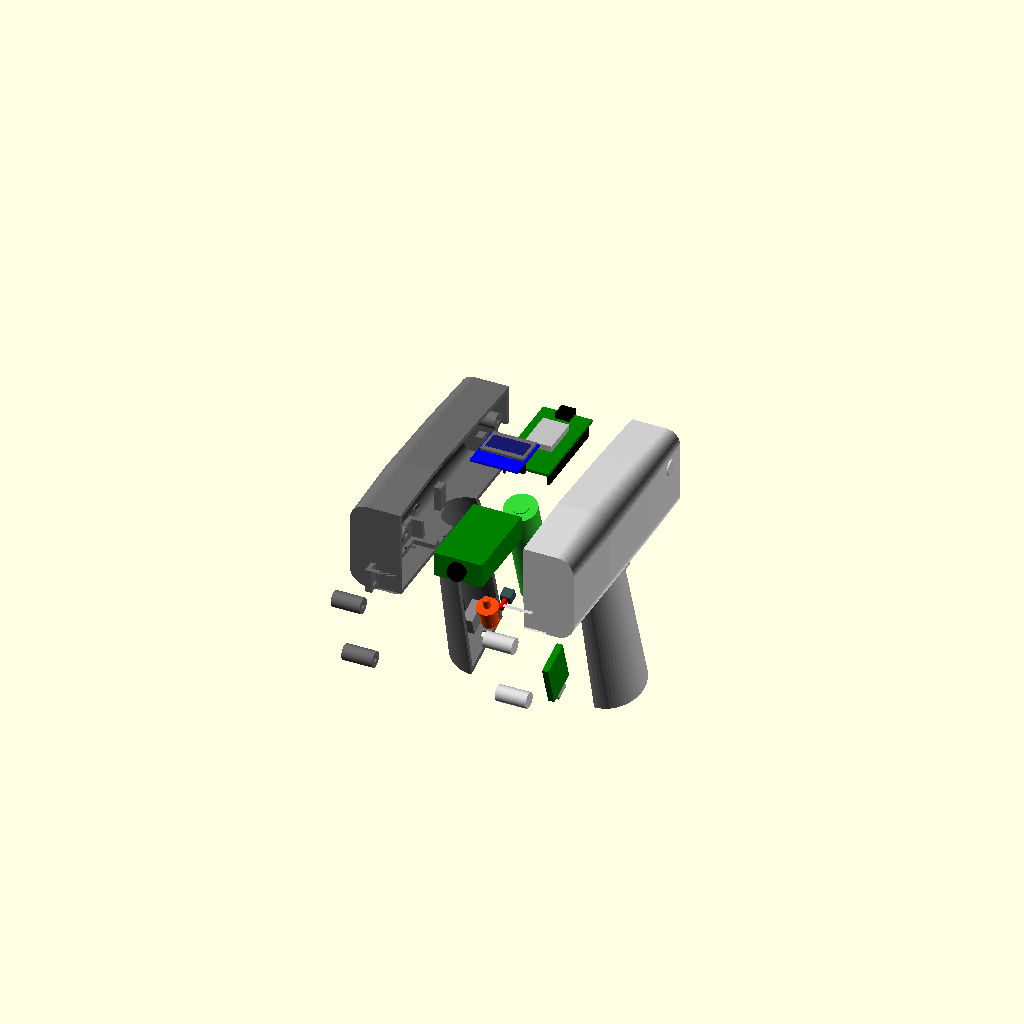
Cell 1: the model at its default parameters.
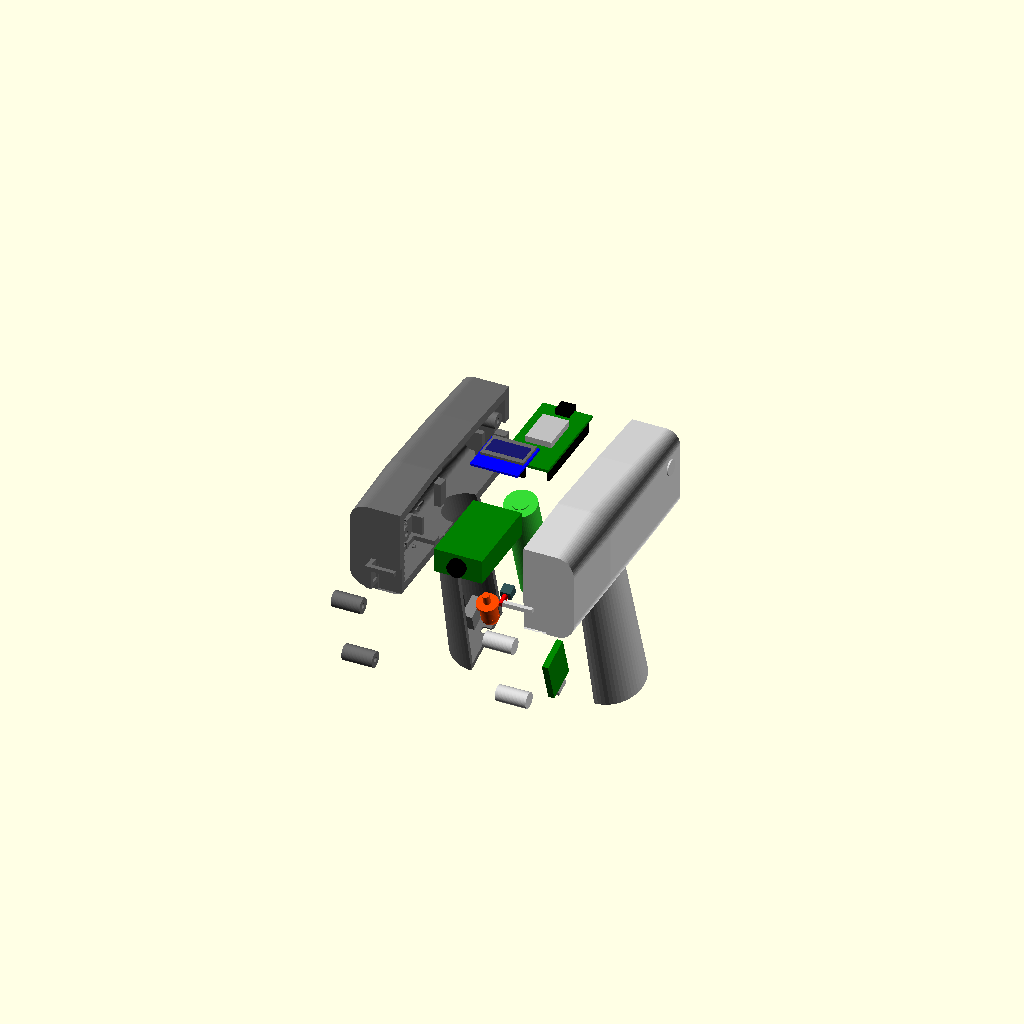
Cell 2: wall = 5 (everything else at default).
All cells are drawn from the same view direction (rotation 55°, 0°, 25°, orthographic, colour scheme Cornfield), but the view is re-fitted for each cell, so position and scale can differ between cells as well as the parameter.
OpenSCAD source file 3D_Printer_Housing/v10_QR_Scanner_Housing_Industrial/10_qr_scanner_housing_industrial.scad:
/* 
 * Ergonomic Pistol Grip GM77/ESP32 QR Scanner Housing Design V10.0 (Simplified & Print-Friendly)
 * 
 * Features:
 *   - 3-Piece Assembly: Left Half, Right Half, and Trigger Button.
 *   - Integrated Front Bumper Bezel (no separate bumper print required).
 *   - Simplified FDM-friendly mounting:
 *     - ESP32 DevKitC V4: Rests on 4 flat corner shelves (14.5mm clearance below for wiring). Secured by clamping ribs on the Right Half.
 *     - GM77: Simple open pocket with thick walls and cut-out back wall.
 *     - SSD1306 OLED: Rests on simple support ledges behind the front window.
 *     - 18650 Battery: Lies in a semi-cylindrical trough (cradle) inside the handle, clamped by matching ribs.
 *     - TP4056 & Voltly Modules: Slide vertically into thick-walled, open U-pockets on the inner wall of the Left Half.
 *     - Micro Tact Switch (AK-TS-I015-42): Slides into a simple rectangular pocket behind the trigger plunger.
 *     - MSL-1C2P Slide Switch: Retains the recessed panel-mount slot on the handle side.
 *   - Vertical split plane (X = head_w/2) for support-free flat printing on the bed.
 */

// [Global Parameters]
$fn = 60;
wall = 2.5;         // Wall thickness
clearance = 0.35;   // Tolerances

// [Head Part Dimensions]
head_w = 58.0;      // Width
head_l = 142.0;     // Length
head_h = 50.0;      // Height
split_x = head_w/2; // Split plane

// [Handle Part Dimensions]
handle_base_d = 40.0;
handle_top_d = 32.0;
handle_h = 105.0;
handle_angle = 18;

// [Component Sizes]
gm77_size = [27.5, 48.5, 14.0];
esp32_size = [28.2, 54.4, 1.6]; // PCB thickness only for ledge height
oled_size = [27.3, 27.3, 3.0];
battery_diam = 18.5;
tp4056_size = [25.0, 19.0, 3.5]; // PCB width/length
stepup_size = [22.0, 11.0, 3.6];
tact_size = [6.2, 6.2, 5.0];     // Pocket size for tact switch
switch_size = [6.0, 10.0, 14.0]; // Slide switch body size

// --- Main Control ---
render_part = "exploded"; // assembly, exploded, left_half, right_half, trigger, cross_section

if (render_part == "assembly") {
    color("DimGray", 0.6) housing_left_half();
    color("LightGray", 0.6) housing_right_half();
    
    // Trigger Button (Orange)
    translate([head_w/2, head_l*0.6, wall])
    rotate([handle_angle, 0, 0])
    translate([0, -handle_top_d/2 - 2, -20])
    rotate([90, 0, 0])
    color("OrangeRed") trigger_button();
    
    all_head_electronics_assembly(is_exploded=false);
    internal_electronics_assembly(is_exploded=false);
}

if (render_part == "exploded") {
    // Left Half (slid left)
    color("DimGray") translate([-35, 0, 0]) housing_left_half();
    
    // Right Half (slid right)
    color("LightGray") translate([35, 0, 0]) housing_right_half();
    
    // Trigger Button (slid forward)
    translate([head_w/2, head_l*0.6 - 20, wall])
    rotate([handle_angle, 0, 0])
    translate([0, -handle_top_d/2 - 15, -20])
    rotate([90, 0, 0])
    color("OrangeRed") trigger_button();
    
    all_head_electronics_assembly(is_exploded=true);
    internal_electronics_assembly(is_exploded=true);
}

if (render_part == "left_half") housing_left_half();
if (render_part == "right_half") housing_right_half();
if (render_part == "trigger") trigger_button();

if (render_part == "cross_section") {
    difference() {
        union() {
            housing_left_half();
            housing_right_half();
            
            translate([head_w/2, head_l*0.6, wall])
            rotate([handle_angle, 0, 0])
            translate([0, -handle_top_d/2 - 2, -20])
            rotate([90, 0, 0])
            color("OrangeRed") trigger_button();
            
            all_head_electronics_assembly(is_exploded=false);
            internal_electronics_assembly(is_exploded=false);
        }
        // Slice through the X midline
        translate([split_x, -50, -150])
        cube([200, 300, 300]);
    }
}

// --- 1. Left Half (Holds all component pockets/ledges) ---
module housing_left_half() {
    difference() {
        union() {
            // Cut solid shell at midline
            intersection() {
                full_housing_solid();
                translate([-100.0, -50.0, -150.0]) cube([100.0 + split_x, 300.0, 300.0]);
            }
            
            // Front-upper and rear-upper screw bosses
            for (pt = head_screw_boss_points) {
                join_screw_boss(pt[0], pt[1], true);
            }
            
            // Handle screw bosses
            handle_bosses(true);
            
            // Alignment pins (male)
            alignment_pins(true);
            
            // --- Component Pockets & Ledges (Left Half Only) ---
            
            // A. OLED Flat Ceiling Guide (Left Half side)
            translate([head_w/2, 60.0, head_h - wall]) {
                // Left guide wall & shelf (grips left edge of oled PCB)
                translate([-oled_size[0]/2 - clearance - 2.0, -oled_size[1]/2, -5.0]) {
                    difference() {
                        cube([6.0, oled_size[1], 5.0]); // solid block
                        translate([2.0, -0.1, 1.5])
                        cube([4.2, oled_size[1] + 0.2, 3.6]); // slot for PCB edge (3.5mm thick)
                    }
                }
            }
            
            // B. GM77 Pocket Tray (Left Half side)
            translate([head_w/2, 27.0, wall + 6.75]) {
                difference() {
                    // Left half of pocket body
                    translate([- (gm77_size[0]/2 + clearance + 2.5)/2, 0, 0])
                    cube([gm77_size[0]/2 + clearance + 2.5, gm77_size[1] + 2*clearance + 5.0, 13.5], center=true);
                    
                    // Inner cavity cut
                    translate([0, 0, 1.5])
                    cube([gm77_size[0] + 2*clearance, gm77_size[1] + 2*clearance, 11.0], center=true);
                    
                    // Lens opening
                    cube([gm77_size[0] - 4, gm77_size[1] - 4, 15.0], center=true);
                    
                    // Back wall wire cutout
                    translate([0, gm77_size[1]/2 + clearance, 2.0])
                    cube([16.0, 6.0, 12.0], center=true);
                    
                    // Clear split plane (X > split_x)
                    translate([gm77_size[0]/2 + 5, 0, 0]) cube([10.0, 60.0, 20.0], center=true);
                }
            }
            
            // C. ESP32 Left Corner Support Ledges (Z = wall + 14.0, giving 14mm clearance)
            translate([head_w/2, head_l - 32.0, 0]) {
                let(x_edge = -esp32_size[0]/2, y_front = -27.2, y_rear = 27.2) {
                    // Front-Left Ledge
                    translate([x_edge - 1.5, y_front - 1.0, wall])
                    cube([4.0, 6.0, 14.0]);
                    // Rear-Left Ledge
                    translate([x_edge - 1.5, y_rear - 5.0, wall])
                    cube([4.0, 6.0, 14.0]);
                }
            }
            
            // D. Battery Cradle Trough (Semi-cylindrical cradle in handle)
            translate([head_w/2, head_l*0.6, wall])
            rotate([handle_angle, 0, 0])
            translate([0, 0, 10.0]) // Shifted battery up by 10mm
            battery_cradle(true);
            
            // E. TP4056 Charger U-Pocket (thick-walled guide pocket on Left Half)
            translate([head_w/2, head_l*0.6, wall])
            rotate([handle_angle, 0, 0])
            tp4056_u_pocket(true);
            
            // F. Voltly Boost U-Pocket
            translate([head_w/2, head_l*0.6, wall])
            rotate([handle_angle, 0, 0])
            stepup_u_pocket(true);
            
            // G. Trigger Tact Switch Pocket
            translate([head_w/2, head_l*0.6, wall])
            rotate([handle_angle, 0, 0])
            tact_switch_pocket(true);
            
            // H. Wire Guide Clip
            wire_clip(true);
        }
        
        full_housing_cuts();
        left_half_holes();
        handle_boss_holes(true);
    }
}

// --- 2. Right Half (Clamps components securely using matching ribs/ledges) ---
module housing_right_half() {
    difference() {
        union() {
            // Cut solid shell at midline
            intersection() {
                full_housing_solid();
                translate([split_x, -50.0, -150.0]) cube([100.0, 300.0, 300.0]);
            }
            
            // Screw bosses
            for (pt = head_screw_boss_points) {
                join_screw_boss(pt[0], pt[1], false);
            }
            
            // Handle screw bosses
            handle_bosses(false);
            
            // --- Clamping Ribs & Right Ledges (Right Half Only) ---
            
            // A. OLED Flat Ceiling Guide (Right Half side)
            translate([head_w/2, 60.0, head_h - wall]) {
                // Right guide wall & shelf (grips right edge of oled PCB)
                translate([oled_size[0]/2 + clearance - 4.0, -oled_size[1]/2, -5.0]) {
                    difference() {
                        cube([6.0, oled_size[1], 5.0]); // solid block
                        translate([-0.2, -0.1, 1.5])
                        cube([4.2, oled_size[1] + 0.2, 3.6]); // slot for PCB edge
                    }
                }
            }
            
            // B. GM77 Pocket Tray (Right Half side)
            translate([head_w/2, 27.0, wall + 6.75]) {
                difference() {
                    // Right half of pocket body
                    translate([0, 0, 0])
                    cube([gm77_size[0]/2 + clearance + 2.5, gm77_size[1] + 2*clearance + 5.0, 13.5], center=true);
                    
                    // Inner cavity cut
                    translate([0, 0, 1.5])
                    cube([gm77_size[0] + 2*clearance, gm77_size[1] + 2*clearance, 11.0], center=true);
                    
                    // Lens opening
                    cube([gm77_size[0] - 4, gm77_size[1] - 4, 15.0], center=true);
                    
                    // Back wall wire cutout
                    translate([0, gm77_size[1]/2 + clearance, 2.0])
                    cube([16.0, 6.0, 12.0], center=true);
                    
                    // Clear split plane (X < split_x)
                    translate([-gm77_size[0]/2 - 5, 0, 0]) cube([10.0, 60.0, 20.0], center=true);
                }
            }
            
            // C. ESP32 Right Corner Support Ledges & Upper Clamping Ribs
            translate([head_w/2, head_l - 32.0, 0]) {
                let(x_edge = esp32_size[0]/2, y_front = -27.2, y_rear = 27.2) {
                    // Front-Right Ledge
                    translate([x_edge - 2.5, y_front - 1.0, wall])
                    cube([4.0, 6.0, 14.0]);
                    // Rear-Right Ledge
                    translate([x_edge - 2.5, y_rear - 5.0, wall])
                    cube([4.0, 6.0, 14.0]);
                }
                
                // D. ESP32 Clamping Rib (presses down on top of ESP32 PCB when closed)
                // ESP32 PCB top is at Z = wall + 14.0 + 1.6 = 18.1.
                // Clamping rib extends from top ceiling (Z = head_h - wall = 47.5) down to Z = 18.2
                // Placed near the middle-back of the PCB to avoid components
                translate([esp32_size[0]/2 - 2.0, -10.0, 18.2])
                cube([2.0, 20.0, head_h - wall - 18.2 - 2.0]);
            }
            
            // E. Battery Cradle Trough (Right Half side)
            translate([head_w/2, head_l*0.6, wall])
            rotate([handle_angle, 0, 0])
            translate([0, 0, 10.0])
            battery_cradle(false);
            
            // F. TP4056 Clamping Rib
            translate([head_w/2, head_l*0.6, wall])
            rotate([handle_angle, 0, 0])
            tp4056_clamping_rib(false);
            
            // G. Voltly Boost Clamping Rib
            translate([head_w/2, head_l*0.6, wall])
            rotate([handle_angle, 0, 0])
            stepup_clamping_rib(false);
            
            // H. Trigger Tact Switch Clamping Rib
            translate([head_w/2, head_l*0.6, wall])
            rotate([handle_angle, 0, 0])
            tact_switch_pocket(false);
            
            // I. Wire Guide Clip
            wire_clip(false);
        }
        
        full_housing_cuts();
        right_half_holes();
        handle_bosses_clearance_cut();
        handle_boss_holes(false);
        alignment_pins(false);
    }
}

// --- 3. Internal Solid Shell & Neck Geometry ---
module full_housing_solid() {
    union() {
        // Main head body and handle shape
        difference() {
            union() {
                housing_shape(wall_thick=0);
                
                // Handle shape
                translate([head_w/2, head_l*0.6, wall]) {
                    rotate([handle_angle, 0, 0]) {
                        hull() {
                            handle_slice(12.0, 0.0, handle_top_d/2);
                            handle_slice(-22, 1.2, 16.5);
                            handle_slice(-45, -1.0, 16.0);
                            handle_slice(-68, -2.5, 17.0);
                            handle_slice(-handle_h, -4.5, handle_base_d/2); // Flared base
                        }
                    }
                }
            }
            // Hollow interior (leaves wall thickness)
            housing_shape(wall_thick=wall);
        }
    }
}

// --- 4. Shared Cuts ---
module full_housing_cuts() {
    // Front optical window cut (for GM77 camera field of view)
    translate([head_w/2 - 13.0, -5.0, 0.0])
    cube([26.0, 14.0, 16.0]);

    // OLED Window Cutout (on the top ceiling of the head)
    translate([head_w/2, 60.0 + 4.57, head_h - 4.0])
    rounded_rect(23.0, 12.0, 10.0, 1.5, true);

    // Rear USB slot for programming ESP32
    translate([head_w/2 - 6.5, head_l - 10.0, wall + 14.0])
    cube([13.0, 15.0, 8.5]);

    // Ventilation Slots on Head Sides
    for(i=[0:3]) {
        translate([-1, 45 + i*9, 18]) rotate([0, 90, 0]) cylinder(h=head_w+10, d=2.0, center=true);
    }

    // Handle Interior Hollowing
    translate([head_w/2, head_l*0.6, wall])
    rotate([handle_angle, 0, 0])
    handle_interior();

    // Wire path from head to handle (Clean vertical entry)
    translate([head_w/2, head_l*0.6 - 2.0, 0.0])
    cylinder(h=25.0, d=22.0, center=true);

    // USB Type-C connector port hole in handle bottom
    translate([head_w/2, head_l*0.6, wall])
    rotate([handle_angle, 0, 0])
    translate([0, 0, -handle_h]) {
        // Inner connector profile
        translate([0, 0, 2.5])
        cube([9.6, 3.8, 6.0], center=true);
        // Outer counterbore for cable overmold
        translate([0, 0, 0.8])
        cube([13.5, 7.5, 2.5], center=true);
    }

    // Slide Switch Cutout on Left Hand Side near base (MSL-1C2P)
    translate([head_w/2, head_l*0.6, wall])
    rotate([handle_angle, 0, 0]) {
        // Switch body clearance pocket
        translate([-17.5, 0, -handle_h + 16.0])
        cube([6.0, 11.5, 16.0], center=true);
        // Knob slot
        translate([-21.0, 0, -handle_h + 16.0])
        cube([12.0, 4.0, 9.0], center=true);
        // Screw holes for ears (M2 self-tapping, 15mm pitch)
        translate([-23.0, 0, -handle_h + 16.0 - 7.5])
        rotate([0, 90, 0])
        cylinder(h=15.0, d=1.8, center=true);
        translate([-23.0, 0, -handle_h + 16.0 + 7.5])
        rotate([0, 90, 0])
        cylinder(h=15.0, d=1.8, center=true);
    }

    // Trigger Button Slide Hole
    translate([head_w/2, head_l*0.6, wall])
    rotate([handle_angle, 0, 0])
    translate([0, -handle_top_d/2 - 1.0, -20.0])
    rotate([90, 0, 0])
    cylinder(h=wall*4, d=10.0, center=true); // Cylindrical button hole

    // GM77 Screw Pilot holes (M2, 1.8mm tap)
    translate([head_w/2, 27.6, wall - 1]) {
        gm77_screw_holes(h=15, d_inner=1.8);
    }
}

// --- 5. Assembly Screw Bosses ---
head_screw_boss_points = [
    [15, 34],        // Front-upper head corner
    [head_l - 15, 34] // Rear-upper head corner
];

module join_screw_boss(y, z, is_left) {
    boss_r = 4.5;
    if (is_left) {
        translate([split_x - split_x, y, z])
        rotate([0, 90, 0])
        cylinder(h=split_x, r=boss_r);
    } else {
        translate([split_x, y, z])
        rotate([0, 90, 0])
        cylinder(h=split_x, r=boss_r);
    }
}

module left_half_holes() {
    for (pt = head_screw_boss_points) {
        y = pt[0];
        z = pt[1];
        // Clearance hole (3.2mm)
        translate([split_x - 34.0, y, z])
        rotate([0, 90, 0])
        cylinder(h=34.2, d=3.2);
        // Counterbore (6.0mm) for screw head
        translate([split_x - 34.0, y, z])
        rotate([0, 90, 0])
        cylinder(h=28.0, d=6.0);
    }
}

module right_half_holes() {
    for (pt = head_screw_boss_points) {
        y = pt[0];
        z = pt[1];
        // Pilot hole (2.5mm for M3 self-tapping)
        translate([split_x - 0.1, y, z])
        rotate([0, 90, 0])
        cylinder(h=8.2, d=2.5);
    }
}

module handle_bosses(is_left) {
    boss_r = 4.5;
    local_points = [
        [15, -32, 16.5],
        [16, -78, 17.5]
    ];
    for (pt = local_points) {
        y = pt[0];
        z_val = pt[1];
        r_val = pt[2];
        rotate([handle_angle, 0, 0]) {
            if (is_left) {
                translate([-r_val, y, z_val])
                rotate([0, 90, 0])
                cylinder(h=r_val, r=boss_r);
            } else {
                translate([0, y, z_val])
                rotate([0, 90, 0])
                cylinder(h=r_val, r=boss_r);
            }
        }
    }
}

// Right half needs a cut to clear the left half's protruding screw boss tips
module handle_bosses_clearance_cut() {
    // Empty placeholder to maintain compatibility with script
}

module handle_boss_holes(is_left) {
    local_points = [
        [15, -32, 16.5],
        [16, -78, 17.5]
    ];
    rotate([handle_angle, 0, 0]) {
        for (pt = local_points) {
            y = pt[0];
            z_val = pt[1];
            r_val = pt[2];
            if (is_left) {
                // Clearance hole
                translate([-r_val - 1.0, y, z_val])
                rotate([0, 90, 0])
                cylinder(h=r_val + 1.2, d=3.2);
                // Counterbore
                translate([-r_val - 1.0, y, z_val])
                rotate([0, 90, 0])
                cylinder(h=r_val - 4.5, d=6.0);
            } else {
                // Pilot hole
                translate([-0.1, y, z_val])
                rotate([0, 90, 0])
                cylinder(h=8.5, d=2.5);
            }
        }
    }
}

module alignment_pins(is_left) {
    pin_points = [
        [22, 22],
        [60, 5],
        [125, 22]
    ];
    for (pt = pin_points) {
        y = pt[0];
        z = pt[1];
        if (is_left) {
            translate([split_x, y, z])
            rotate([0, 90, 0])
            cylinder(h=1.8, d=1.8);
        } else {
            translate([split_x - 0.1, y, z])
            rotate([0, 90, 0])
            cylinder(h=2.0, d=2.2);
        }
    }
}

module handle_interior() {
    hull() {
        handle_slice(0.1, 0.0, handle_top_d/2 - 2.5);
        handle_slice(-22, 1.2, 16.5 - 2.5);
        handle_slice(-45, -1.0, 16.0 - 2.5);
        handle_slice(-68, -2.5, 17.0 - 2.5);
        handle_slice(-handle_h + 3.0, -4.5, handle_base_d/2 - 2.5);
    }
}

// --- 6. Battery Cradle Trough ---
module battery_cradle(is_left) {
    D_bat = battery_diam + 0.4;
    L_bat = 67.0;
    
    // A simple semi-cylindrical channel to cradle the battery
    if (is_left) {
        difference() {
            // Cradle wall
            translate([0, 0, -45.0])
            cylinder(h=50.0, d=D_bat + 4.0, center=true);
            
            // Battery cavity
            translate([0, 0, -45.0])
            cylinder(h=52.0, d=D_bat, center=true);
            
            // Cut split plane (keep X < 0)
            translate([D_bat, 0, -45.0])
            cube([D_bat * 2, D_bat * 2, 60.0], center=true);
        }
    } else {
        // Clamping rib on Right Half
        difference() {
            // Cradle wall
            translate([0, 0, -45.0])
            cylinder(h=10.0, d=D_bat + 4.0, center=true);
            
            // Battery cavity
            translate([0, 0, -45.0])
            cylinder(h=12.0, d=D_bat, center=true);
            
            // Cut split plane (keep X > 0)
            translate([-D_bat, 0, -45.0])
            cube([D_bat * 2, D_bat * 2, 20.0], center=true);
        }
    }
}

// --- 7. Simplified TP4056 & Boost Pockets (Left Half) & Ribs (Right Half) ---
module tp4056_u_pocket(is_left) {
    // Vertical U-pocket at handle base: open on the split plane side (+X)
    // Board is 25mm (Z) x 19.0mm (Y). Pocket walls are 2.5mm thick.
    z_bottom = -handle_h + 3.0; // Z = -102
    pcb_w = tp4056_size[1] + 2*clearance; // 19.7
    pcb_t = tp4056_size[2] + 0.2; // 3.7
    
    if (is_left) {
        translate([-pcb_t/2 - 2.0, 0, z_bottom + 12.5]) {
            difference() {
                // Pocket body block
                cube([pcb_t + 2.0, pcb_w + 5.0, 25.0], center=true);
                // Inside cavity (slides in from split plane +X)
                translate([1.0, 0, 0])
                cube([pcb_t + 0.2, pcb_w, 26.0], center=true);
                // Cut away bottom front for USB-C cable connector entry clearance
                translate([0, 0, -12.5])
                cube([6.0, 10.0, 4.0], center=true);
            }
        }
    }
}

module tp4056_clamping_rib(is_right) {
    // A simple flat rib on the Right Half that presses against the flat back of the TP4056 PCB
    z_bottom = -handle_h + 3.0;
    pcb_w = tp4056_size[1] + 2*clearance;
    pcb_t = tp4056_size[2] + 0.2;
    
    // Sits at X = 0.5 to press PCB into left pocket
    translate([0.6, 0, z_bottom + 12.5])
    cube([1.5, pcb_w - 4.0, 20.0], center=true);
}

module stepup_u_pocket(is_left) {
    // Similar U-pocket for Voltly boost module (22mm Z x 11mm Y)
    z_bottom = -handle_h + 32.0; // Z = -73
    pcb_w = stepup_size[1] + 2*clearance; // 11.7
    pcb_t = stepup_size[2] + 0.2; // 3.8
    
    if (is_left) {
        translate([-pcb_t/2 - 2.0, 0, z_bottom + 11.0]) {
            difference() {
                cube([pcb_t + 2.0, pcb_w + 5.0, 22.0], center=true);
                translate([1.0, 0, 0])
                cube([pcb_t + 0.2, pcb_w, 23.0], center=true);
            }
        }
    }
}

module stepup_clamping_rib(is_right) {
    z_bottom = -handle_h + 32.0;
    pcb_w = stepup_size[1] + 2*clearance;
    
    translate([0.6, 0, z_bottom + 11.0])
    cube([1.5, pcb_w - 3.0, 16.0], center=true);
}

// --- 8. Tact Switch Pocket (AK-TS-I015-42, 6x6x11mm) ---
module tact_switch_pocket(is_left) {
    // Switch sits at Y = -handle_top_d/2 + 7.0, Z = -20
    // Body is 6x6x5mm. Plunger button faces -Y.
    
    if (is_left) {
        translate([0, -handle_top_d/2 + 7.0, -20.0]) {
            difference() {
                // Outer pocket box (Left half only)
                translate([-3.1, 0, 0])
                cube([6.2, 8.0, 9.0], center=true);
                
                // Switch body pocket (6.2 x 6.2 x 5.0 deep)
                translate([-3.1, 1.5, 0])
                cube([6.4, 5.2, 6.4], center=true);
                
                // Button plunger opening (diameter 4.2mm)
                translate([-3.1, -3.0, 0])
                rotate([90, 0, 0])
                cylinder(h=5.0, d=4.2, center=true);
                
                // Wire exit slot in the bottom (-Z side) for clean exit
                translate([-3.1, 1.5, -4.0])
                cube([5.0, 4.0, 3.0], center=true);
            }
        }
    } else {
        // Clamping wall on Right Half to lock switch in pocket when closed
        translate([0, -handle_top_d/2 + 7.0, -20.0]) {
            difference() {
                // Clamping wall
                translate([3.1, 0, 0])
                cube([6.2, 8.0, 9.0], center=true);
                
                // Matching switch body recess (half width)
                translate([3.1, 1.5, 0])
                cube([6.4, 5.2, 6.4], center=true);
                
                // Plunger opening
                translate([3.1, -3.0, 0])
                rotate([90, 0, 0])
                cylinder(h=5.0, d=4.2, center=true);
                
                // Wire exit slot
                translate([3.1, 1.5, -4.0])
                cube([5.0, 4.0, 3.0], center=true);
            }
        }
    }
}

// --- 9. Wire Guide Clip ---
module wire_clip(is_left) {
    if (is_left) {
        // Simple solid clip guide hook on Left Half wall
        translate([wall + 1.5, 75, wall + 3.0])
        rotate([90, 0, 0])
        difference() {
            cylinder(h=5.0, r=3.5, center=true);
            cylinder(h=7.0, r=2.0, center=true);
            translate([0, 2.5, 0]) cube([6.0, 3.0, 7.0], center=true);
        }
    } else {
        // Right side hook
        translate([head_w - wall - 1.5, 75, wall + 3.0])
        rotate([90, 0, 0])
        difference() {
            cylinder(h=5.0, r=3.5, center=true);
            cylinder(h=7.0, r=2.0, center=true);
            translate([0, 2.5, 0]) cube([6.0, 3.0, 7.0], center=true);
        }
    }
}

// --- 10. Head Geometry Helpers ---
module slice(y, w, h, r, wall_thick=0) {
    real_w = max(4.0, w - 2 * wall_thick);
    real_h = max(4.0, h - 2 * wall_thick);
    real_r = max(1.0, r - wall_thick);
    z_center = real_h/2 + wall_thick;
    translate([head_w/2, y, z_center])
    rotate([90, 0, 0])
    rounded_rect(real_w, real_h, 1.0, real_r, true);
}

module housing_shape(wall_thick=0) {
    y_front = 8.0 + wall_thick;
    y_rear = head_l - 2.0 - wall_thick;
    
    // Front bumper ring is fully integrated into the housing shape.
    // The front 6mm (from Y=2 to Y=8) represents the integrated bumper ring.
    // In assembly visualization, it's rendered as part of the body.
    hull() {
        slice(y_front, head_w, head_h, 10.0, wall_thick);
        slice(head_l * 0.35, head_w + 2.0, head_h + 2.0, 12.0, wall_thick);
        slice(head_l * 0.70, head_w, head_h, 10.0, wall_thick);
        slice(y_rear, head_w * 0.95, head_h * 0.95, 8.0, wall_thick);
    }
}

module handle_slice(z, y_offset, r) {
    translate([0, y_offset, z])
    cylinder(h=0.1, r=r, center=true);
}

// --- 11. Trigger Button (Cylindrical Sliding Piston with Stop Flange) ---
module trigger_button() {
    // Standard cylinder body that slides smoothly in handle front hole.
    // Inner stop flange prevents the button from falling out.
    // Plunger extension on back triggers the micro tact switch button.
    rotate([90, 0, 0]) {
        // Finger contact curved cap
        cylinder(h=1.5, d=9.8, center=true);
        translate([0, 0, 1.0]) sphere(d=9.8);
        
        // Piston slider body
        translate([0, 0, -4.5])
        cylinder(h=9.0, d=9.6, center=true);
        
        // Stop flange
        translate([0, 0, -9.5])
        cylinder(h=1.5, d=12.2, center=true);
        
        // Plunger stem (hits tact switch)
        translate([0, 0, -13.5])
        cylinder(h=6.0, d=4.0, center=true);
    }
}

// --- 12. Screw Boss Helper Modules ---
module pcb_screw_bosses(w_pitch, l_pitch, h, d_outer) {
    translate([-w_pitch/2, -l_pitch/2, 0]) cylinder(h=h, d=d_outer);
    translate([w_pitch/2, -l_pitch/2, 0]) cylinder(h=h, d=d_outer);
    translate([-w_pitch/2, l_pitch/2, 0]) cylinder(h=h, d=d_outer);
    translate([w_pitch/2, l_pitch/2, 0]) cylinder(h=h, d=d_outer);
}

module gm77_screw_holes(h, d_inner) {
    w_pitch = 24.6;
    l_pitch = 26.4;
    translate([-w_pitch/2, -l_pitch/2, 0]) cylinder(h=h, d=d_inner);
    translate([w_pitch/2, -l_pitch/2, 0]) cylinder(h=h, d=d_inner);
    translate([-w_pitch/2, l_pitch/2, 0]) cylinder(h=h, d=d_inner);
    translate([w_pitch/2, l_pitch/2, 0]) cylinder(h=h, d=d_inner);
}

// --- 13. Component Mockups for Visual Placement ---
module gm77_mockup() {
    color("Green") cube(gm77_size, center=true);
    color("Black") translate([0, -gm77_size[1]/2 - 1.5, 0]) rotate([90, 0, 0]) cylinder(h=4.0, d=10.0, center=true);
}

module esp32_mockup() {
    // ESP32 PCB
    color("Green") cube([esp32_size[0], esp32_size[1], 1.6], center=true);
    color("Silver") translate([0, 2.0, 3.0]) cube([15.0, 22.0, 3.5], center=true);
    color("Black") translate([0, esp32_size[1]/2 - 3.0, 2.0]) cube([8.0, 8.0, 4.5], center=true);
    
    // Visual down-ward pin headers (for verification)
    color("Black") {
        translate([-12.7, 0, -4.5]) cube([1.2, 48.0, 8.0], center=true);
        translate([12.7, 0, -4.5]) cube([1.2, 48.0, 8.0], center=true);
    }
}

module oled_mockup() {
    // PCB (27.3 x 27.3 x 1.2)
    color("Blue") cube([oled_size[0], oled_size[1], 1.2], center=true);
    
    // Display Glass panel on the front face (+Z side)
    color("DimGray")
    translate([0, 4.57, 0.6 + 0.71])
    cube([24.74, 16.90, 1.42], center=true);
    
    // Active Area screen
    color("MidnightBlue")
    translate([0, 4.57, 0.6 + 1.42 + 0.05])
    cube([21.74, 10.86, 0.1], center=true);
    
    // OLED Header pins (on the back face at -Z side, near the top +Y side, pointing down -Z)
    color("Gold")
    translate([0, oled_size[1]/2 - 1.5, -0.6 - 3.0])
    cube([10.0, 1.2, 6.0], center=true); // Pin header pointing down (-Z)
    
    // DuPont connector housing (black plastic body) plugged into the pins, extending downwards
    color("Black")
    translate([0, oled_size[1]/2 - 1.5, -0.6 - 12.0])
    cube([12.0, 2.5, 12.0], center=true); // extending downwards in Z
}

module battery_mockup() {
    color("LimeGreen") {
        cylinder(h=67.0, d=18.4, center=true);
        translate([0, 0, 33.5]) cylinder(h=1.5, d=9.0, center=true);
    }
}

module tp4056_mockup() {
    color("Green") cube([tp4056_size[2], tp4056_size[1], tp4056_size[0]], center=true);
    color("Silver")
    translate([0, 0, -tp4056_size[0]/2 - 1.5])
    cube([3.2, 9.0, 5.0], center=true);
}

module stepup_mockup() {
    color("DarkCyan") cube([stepup_size[2], stepup_size[1], stepup_size[0]], center=true);
    color("Blue") translate([stepup_size[2]/2 + 2.0, 0, 5.0]) cube([4.0, 4.0, 4.0], center=true);
}

module switch_mockup() {
    color("Gray") cube([switch_size[0], switch_size[2], switch_size[1]], center=true);
    color("Black") translate([-switch_size[0]/2 - 2.5, 0, 0]) cube([5.0, 2.0, 3.0], center=true);
}

module tact_switch_mockup() {
    color("DarkSlateGray") cube([6.0, 6.0, 5.0], center=true);
    color("Red") translate([0, -6.0, 0]) rotate([90, 0, 0]) cylinder(h=6.0, d=3.2, center=true);
}

module all_head_electronics_assembly(is_exploded=false) {
    gm77_offset = is_exploded ? 20 : 0;
    esp32_offset = is_exploded ? 25 : 0;
    oled_offset = is_exploded ? 20 : 0;
    
    // GM77
    translate([head_w/2, 27.0, wall + 6.75 + gm77_offset])
    gm77_mockup();
    
    // ESP32 (Ledges keep it elevated at Z = wall + 14.0)
    translate([head_w/2, head_l - 32.0, wall + 14.8 + esp32_offset])
    esp32_mockup();
    
    // OLED (Flat against the ceiling at Y=60.0, Z=head_h-wall-0.6)
    translate([head_w/2, 60.0, head_h - wall - 0.6 + oled_offset])
    rotate([0, 0, 0])
    oled_mockup();
}

module internal_electronics_assembly(is_exploded=false) {
    bat_offset = is_exploded ? [0, 0, 30] : [0, 0, 0];
    tp_offset = is_exploded ? [0, 0, -30] : [0, 0, 0];
    su_offset = is_exploded ? [0, 25, 0] : [0, 0, 0];
    sw_offset = is_exploded ? [-25, 0, 0] : [0, 0, 0];
    tact_offset = is_exploded ? [0, -20, 0] : [0, 0, 0];
    
    translate([head_w/2, head_l*0.6, wall]) {
        rotate([handle_angle, 0, 0]) {
            // 1. Battery (Elevated Z=-45.0)
            translate([0, 0, -45.0] + bat_offset)
            battery_mockup();
            
            // 2. TP4056 vertical board (Z=-105 to -80)
            translate([0, 0, -handle_h + 15.5] + tp_offset)
            tp4056_mockup();
            
            // 3. Voltly Boost Module (Z=-73 to -51)
            translate([0, 0, -handle_h + 43.0] + su_offset)
            stepup_mockup();
            
            // 4. Slide Switch MSL-1C2P
            translate([-17.5, 0, -handle_h + 16.0] + sw_offset)
            switch_mockup();
            
            // 5. Tact Switch (behind trigger plunger)
            translate([0, -handle_top_d/2 + 7.0, -20.0] + tact_offset)
            rotate([0, 0, 0])
            tact_switch_mockup();
        }
    }
}

// --- Helper rounded rect ---
module rounded_rect(w, h, depth, r, centered=true) {
    if (centered) {
        linear_extrude(height=depth, center=true)
        offset(r=r)
        square([w-r*2, h-r*2], center=true);
    }
}
Parameter table extracted from the source (name, type, default, range or options):
wall: number, default 2.5
clearance: number, default 0.35
head_w: number, default 58
head_l: number, default 142
head_h: number, default 50
handle_base_d: number, default 40
handle_top_d: number, default 32
handle_h: number, default 105
handle_angle: number, default 18
gm77_size: vector, default [27.5, 48.5, 14]
esp32_size: vector, default [28.2, 54.4, 1.6]
oled_size: vector, default [27.3, 27.3, 3]
battery_diam: number, default 18.5
tp4056_size: vector, default [25, 19, 3.5]
stepup_size: vector, default [22, 11, 3.6]
tact_size: vector, default [6.2, 6.2, 5]
switch_size: vector, default [6, 10, 14]
render_part: string, default "exploded"
